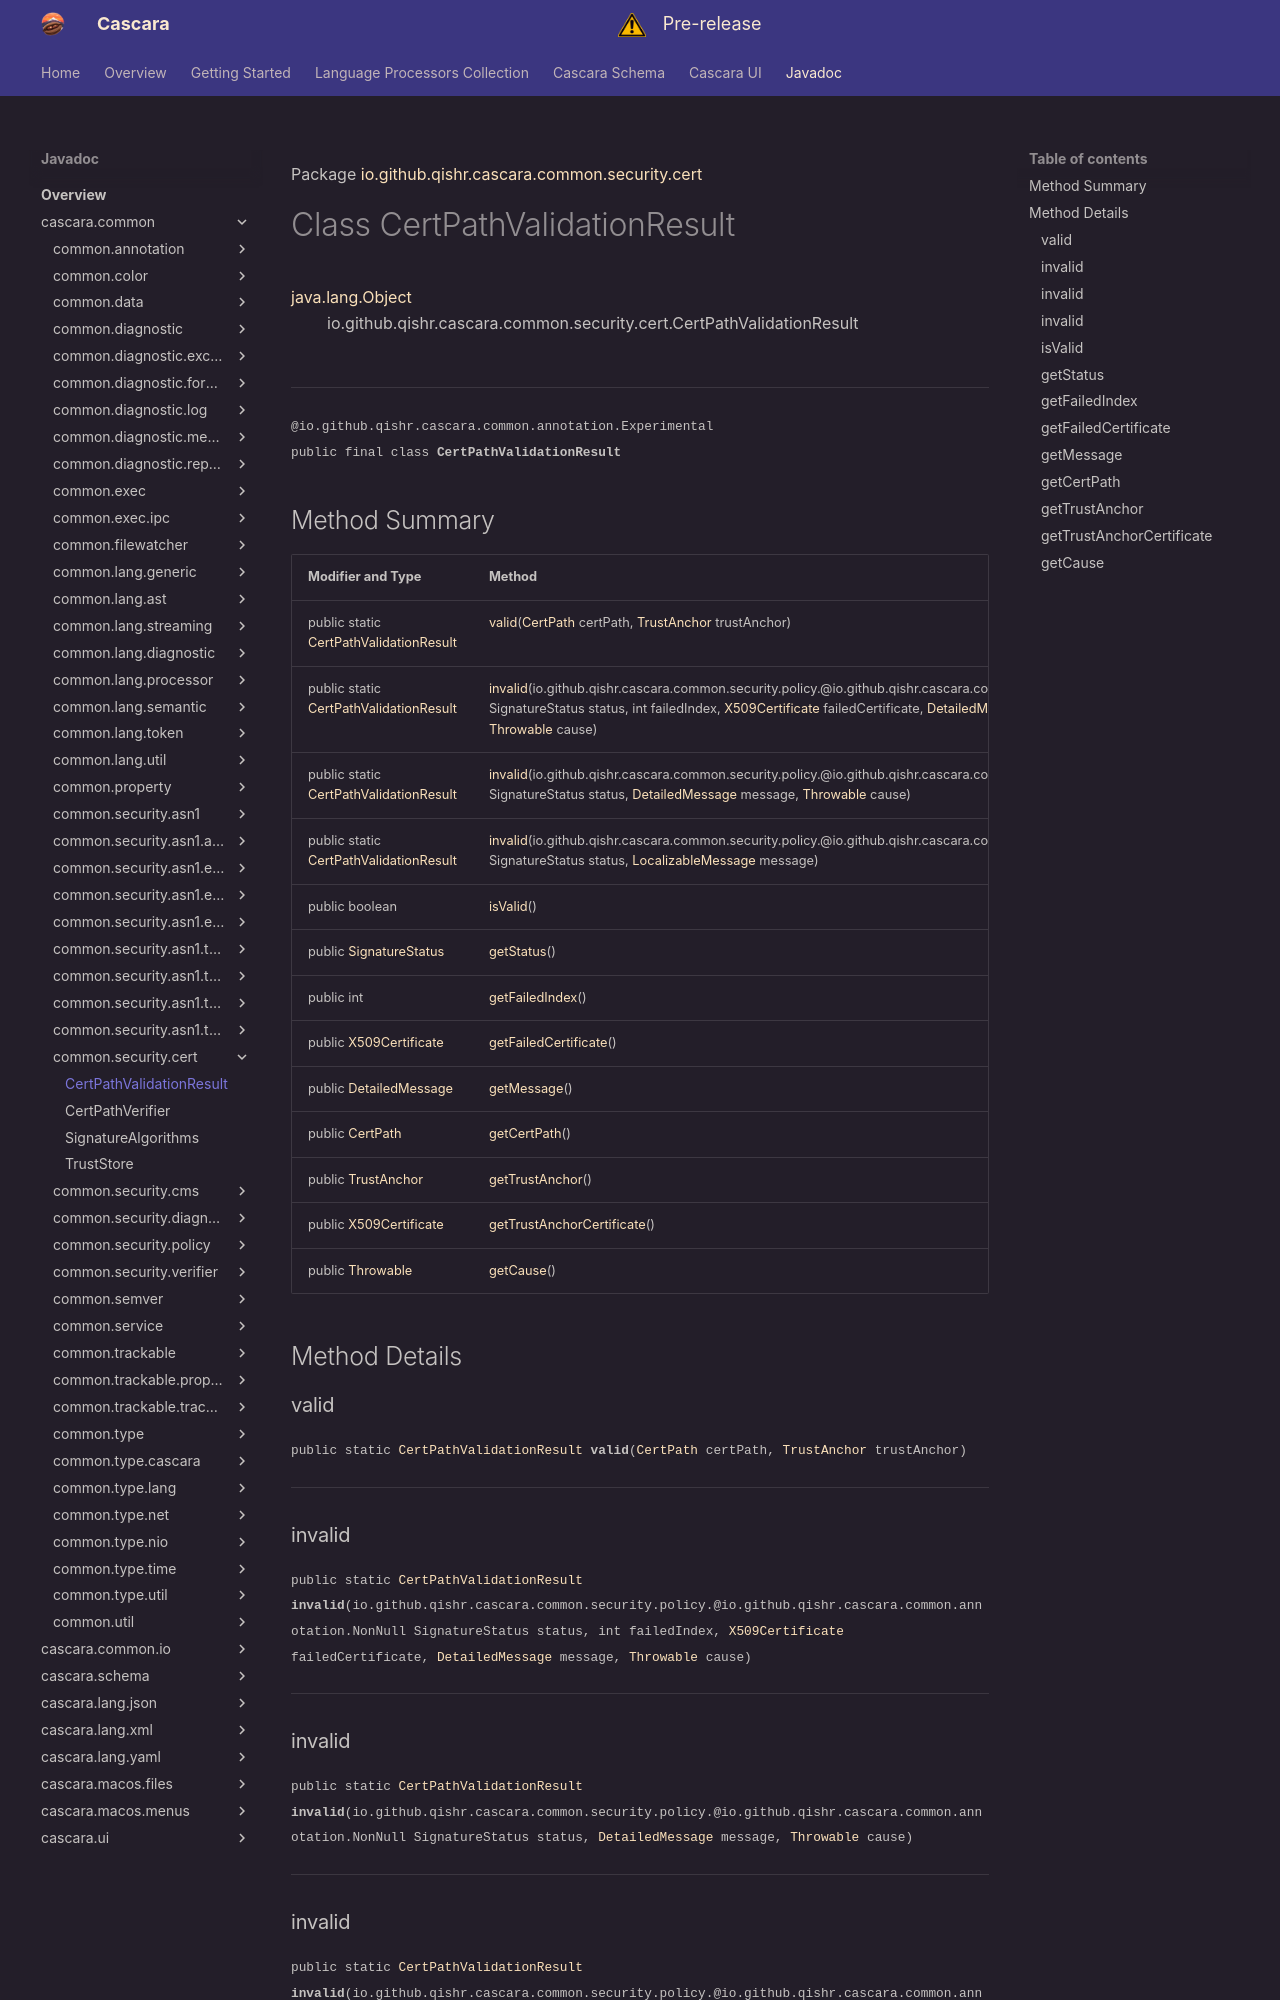

repository: qishr/qishr.github.io · page: javadoc/latest/cascara.common/io/github/qishr/cascara/common/security/cert/CertPathValidationResult/index.html · generator: mkdocs

Package [io.github.qishr.cascara.common.security.cert](index.md)

# Class CertPathValidationResult
[java.lang.Object](https://docs.oracle.com/en/java/javase/24/docs/api/java.base/java/lang/Object.html)<br/>
        io.github.qishr.cascara.common.security.cert.CertPathValidationResult<br/>
<br/>

----

<span style="font-family: monospace; font-size: 80%;">@io.github.qishr.cascara.common.annotation.Experimental<br/>
public final class __CertPathValidationResult__</span>
